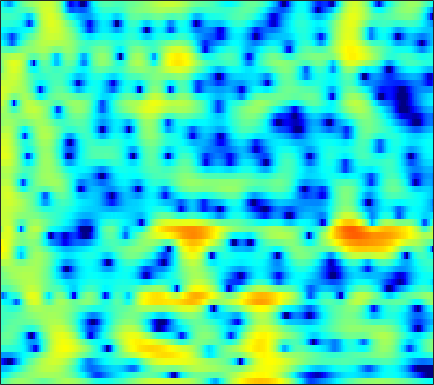

The file beside this chart, header and first rows:
-3.4661, -2.6827, -1.7651, -0.99556, -0.5069, 0.032618, 0.45, 0.68068, 0.88754, 0.98305, 0.96564, 0.88155, 0.69018, 0.41501, 0.16255, -0.22403, -0.63145, -0.91623, -1.22, -1.3848, -1.3683, -1.2305, -0.90822, -0.47609
-6.911, -6.198, -5.293, -4.447, -3.853, -3.117, -2.442, -1.98, -1.417, -0.9152, -0.4715, -0.1759, 0.1712, 0.4676, 0.6585, 0.8761, 1.057, 1.171, 1.299, 1.401, 1.478, 1.52, 1.548, 1.546
-9.496, -9.372, -9.068, -8.59, -8.107, -7.323, -6.414, -5.683, -4.686, -3.7, -2.756, -2.086, -1.254, -0.4986, 0.01654, 0.6313, 1.166, 1.516, 1.914, 2.237, 2.479, 2.608, 2.71, 2.725
-15.82, -17.17, -20.11, -25.62, -29.11, -21.4, -15.87, -12.99, -10.07, -7.804, -5.966, -4.793, -3.441, -2.279, -1.504, -0.5799, 0.2407, 0.7924, 1.456, 2.038, 2.532, 2.845, 3.18, 3.411
-10.76, -10.65, -10.62, -10.58, -10.44, -10.01, -9.311, -8.672, -7.78, -6.939, -6.201, -5.73, -5.183, -4.677, -4.276, -3.649, -2.88, -2.213, -1.225, -0.187, 0.8324, 1.548, 2.412, 3.143
-4.17, -4.078, -4.011, -4.024, -4.074, -4.185, -4.354, -4.541, -4.889, -5.4, -6.136, -6.899, -8.304, -10.38, -12.63, -17.07, -18.66, -14.2, -9.066, -5.413, -2.653, -0.9861, 0.84, 2.295
-1.917, -1.8, -1.748, -1.83, -1.977, -2.303, -2.795, -3.296, -4.149, -5.216, -6.465, -7.489, -8.867, -10.09, -10.74, -11.01, -10.38, -9.298, -7.319, -5.084, -2.898, -1.395, 0.3752, 1.859
-2.026, -1.607, -1.244, -1.095, -1.12, -1.366, -1.872, -2.43, -3.447, -4.844, -6.732, -8.617, -12.19, -18.51, -27.45, -17.93, -11.7, -8.712, -5.708, -3.336, -1.382, -0.1312, 1.285, 2.441
-3.147, -2.529, -1.919, -1.52, -1.355, -1.307, -1.423, -1.603, -1.97, -2.47, -3.062, -3.522, -4.057, -4.365, -4.364, -4.018, -3.316, -2.63, -1.617, -0.5868, 0.382, 1.044, 1.814, 2.436
-3.427, -3, -2.532, -2.168, -1.957, -1.745, -1.592, -1.515, -1.447, -1.406, -1.368, -1.325, -1.224, -1.079, -0.9301, -0.6745, -0.3493, -0.06525, 0.3358, 0.7404, 1.123, 1.385, 1.686, 1.913
-3.111, -2.992, -2.844, -2.708, -2.603, -2.433, -2.224, -2.052, -1.787, -1.463, -1.1, -0.8203, -0.4495, -0.09986, 0.147, 0.449, 0.717, 0.8892, 1.087, 1.25, 1.38, 1.455, 1.527, 1.562
-2.984, -3.277, -3.624, -3.928, -4.11, -4.25, -4.225, -4.024, -3.455, -2.599, -1.607, -0.859, 0.03676, 0.7736, 1.202, 1.604, 1.806, 1.838, 1.753, 1.576, 1.373, 1.237, 1.121, 1.098
-5.112, -5.998, -6.382, -6.429, -6.732, -8.051, -10.94, -13.89, -11.96, -6.309, -2.363, -0.271, 1.731, 3.061, 3.683, 4.06, 3.954, 3.56, 2.623, 1.202, -0.5639, -1.825, -2.612, -1.928
-10.85, -12.77, -9.645, -6.74, -5.492, -4.737, -4.503, -4.283, -3.269, -1.401, 0.6008, 1.921, 3.334, 4.286, 4.682, 4.775, 4.379, 3.746, 2.362, 0.2261, -2.815, -5.542, -7.478, -5.296
-2.465, -2.642, -2.572, -2.229, -1.877, -1.344, -0.7997, -0.381, 0.2664, 0.9494, 1.605, 2.057, 2.556, 2.87, 2.963, 2.889, 2.578, 2.191, 1.492, 0.6568, -0.2255, -0.8249, -1.45, -1.852
-1.081, -0.9035, -0.6284, -0.3154, -0.06769, 0.2807, 0.6435, 0.9222, 1.275, 1.584, 1.857, 2.028, 2.179, 2.229, 2.196, 2.051, 1.775, 1.482, 0.999, 0.4278, -0.2223, -0.7472, -1.475, -2.222
-0.9508, -0.469, 0.07504, 0.5218, 0.8074, 1.127, 1.392, 1.571, 1.757, 1.909, 2.035, 2.097, 2.127, 2.1, 2.03, 1.853, 1.577, 1.306, 0.8451, 0.2599, -0.4385, -1.045, -1.974, -3.047
-0.3822, 0.2452, 0.8463, 1.231, 1.422, 1.563, 1.613, 1.617, 1.608, 1.633, 1.679, 1.714, 1.772, 1.813, 1.805, 1.718, 1.543, 1.335, 0.9332, 0.3814, -0.3204, -0.9587, -1.982, -3.22
1.984, 2.251, 2.37, 2.245, 2.001, 1.526, 0.9391, 0.4718, -0.03072, -0.3025, -0.2759, -0.05921, 0.3772, 0.8265, 1.112, 1.385, 1.482, 1.424, 1.19, 0.7777, 0.177, -0.389, -1.285, -2.352
5.046, 4.787, 4.238, 3.407, 2.546, 1.03, -1.028, -3.017, -6.315, -8.91, -7.395, -5.09, -2.562, -0.8093, 0.1134, 0.9337, 1.333, 1.418, 1.298, 0.9354, 0.3585, -0.176, -0.9862, -1.911
6.345, 5.864, 5.07, 4.055, 3.12, 1.536, -0.455, -2.268, -4.854, -6.502, -5.811, -4.316, -2.417, -0.9792, -0.2191, 0.368, 0.5593, 0.4792, 0.0703, -0.6162, -1.502, -2.27, -3.368, -4.463
5.591, 5.25, 4.729, 4.082, 3.511, 2.598, 1.617, 0.9088, 0.1311, -0.4187, -0.5561, -0.4618, -0.2029, 0.09215, 0.237, 0.1861, -0.1603, -0.6622, -1.744, -3.254, -5.173, -6.821, -9.084, -10.75
3.401, 3.851, 4.229, 4.202, 3.913, 3.249, 2.275, 1.46, 0.4052, -0.2243, -0.2417, 0.04952, 0.6448, 1.196, 1.425, 1.458, 1.042, 0.3757, -0.9707, -3.1, -6.265, -9.681, -17.45, -26.74
0.6703, 2.587, 3.927, 4.31, 4.061, 3.063, 1.162, -1.092, -5.857, -14.59, -8.853, -4.257, -0.7252, 1.263, 2.145, 2.743, 2.759, 2.458, 1.665, 0.4512, -1.076, -2.339, -3.988, -5.165
2.716, 2.998, 3.211, 3.137, 2.833, 2.04, 0.8869, -0.1908, -1.646, -2.588, -2.402, -1.739, -0.6095, 0.3021, 0.8131, 1.178, 1.232, 1.109, 0.7026, 0.1613, -0.5199, -1.058, -1.762, -2.428
3.071, 3.053, 2.988, 2.814, 2.614, 2.233, 1.77, 1.395, 0.8965, 0.5372, 0.2771, 0.191, 0.1219, 0.05881, -0.01514, -0.2012, -0.4674, -0.7326, -1.14, -1.576, -2.014, -2.322, -2.675, -3.007
2.99, 3.093, 3.154, 3.113, 3.015, 2.822, 2.531, 2.28, 1.92, 1.523, 1.125, 0.8141, 0.3606, -0.1249, -0.5554, -1.185, -1.911, -2.496, -3.257, -3.961, -4.431, -4.609, -4.624, -4.437
2.924, 3.244, 3.499, 3.587, 3.543, 3.36, 3.064, 2.781, 2.353, 1.868, 1.361, 0.9406, 0.3491, -0.3531, -0.9714, -1.993, -3.312, -4.543, -6.577, -8.892, -10.64, -10.55, -8.85, -6.847
2.977, 3.453, 3.812, 3.884, 3.768, 3.397, 2.847, 2.337, 1.586, 0.884, 0.2758, -0.08539, -0.4624, -0.8568, -1.214, -1.952, -3.068, -4.297, -6.597, -9.952, -13.48, -12.95, -9.137, -6.072
2.963, 3.402, 3.672, 3.553, 3.22, 2.42, 1.182, -0.03584, -2.012, -4.085, -5.375, -5.22, -4.108, -2.851, -2.14, -1.553, -1.359, -1.426, -1.706, -2.024, -2.138, -2.003, -1.545, -0.8989
2.195, 2.577, 2.758, 2.546, 2.101, 1.092, -0.4932, -2.159, -5.308, -10.16, -15.52, -12.53, -7.638, -4.561, -3.035, -1.589, -0.6417, -0.1299, 0.3365, 0.6684, 0.9039, 1.058, 1.233, 1.355
1.295, 1.724, 1.969, 1.87, 1.565, 0.883, -0.08387, -0.955, -2.208, -3.3, -3.959, -4.004, -3.581, -2.821, -2.168, -1.315, -0.548, -0.05003, 0.51, 0.9351, 1.224, 1.353, 1.411, 1.326
1.723, 2.115, 2.363, 2.304, 2.077, 1.563, 0.8404, 0.2052, -0.6871, -1.583, -2.311, -2.706, -2.898, -2.736, -2.382, -1.728, -0.9635, -0.4104, 0.2452, 0.7475, 1.079, 1.186, 1.157, 0.9112
3.378, 3.604, 3.68, 3.49, 3.183, 2.531, 1.62, 0.7597, -0.6226, -2.284, -4.166, -5.614, -7, -6.896, -5.86, -4.04, -2.306, -1.225, -0.0897, 0.6917, 1.149, 1.285, 1.181, 0.7767
4.477, 4.56, 4.464, 4.134, 3.718, 2.925, 1.845, 0.8107, -0.9342, -3.177, -6.303, -9.609, -16.45, -15.37, -10.27, -6.003, -3.241, -1.772, -0.3439, 0.5782, 1.06, 1.173, 0.9877, 0.4307
4.217, 4.255, 4.117, 3.747, 3.303, 2.516, 1.484, 0.573, -0.7841, -2.268, -3.644, -4.539, -5.205, -5.054, -4.453, -3.247, -1.962, -1.066, -0.1144, 0.5476, 0.873, 0.8843, 0.6035, -0.05203
3.631, 3.748, 3.69, 3.355, 2.92, 2.086, 0.9723, -0.01978, -1.502, -2.991, -4.229, -4.7, -4.659, -3.924, -3.133, -1.955, -0.8447, -0.1015, 0.6734, 1.186, 1.416, 1.384, 1.062, 0.4118
2.866, 3.189, 3.309, 3.084, 2.687, 1.8, 0.4856, -0.8551, -3.261, -6.78, -12.32, -16.59, -11.52, -6.624, -4.191, -1.881, -0.2424, 0.6432, 1.505, 2.009, 2.207, 2.175, 1.88, 1.333
1.5, 1.983, 2.289, 2.253, 2.005, 1.399, 0.4466, -0.5068, -2.084, -3.972, -5.756, -6.321, -5.54, -3.761, -2.39, -0.8392, 0.3564, 1.01, 1.602, 1.902, 1.932, 1.802, 1.455, 0.9359
0.6122, 1.022, 1.322, 1.384, 1.28, 1.016, 0.6185, 0.2792, -0.1933, -0.5667, -0.8124, -0.8057, -0.5867, -0.1611, 0.2368, 0.7366, 1.143, 1.353, 1.448, 1.345, 1.017, 0.6286, -0.03272, -0.8325
0.809, 0.9789, 0.9929, 0.8142, 0.6071, 0.3291, 0.1482, 0.1317, 0.244, 0.5037, 0.8401, 1.088, 1.426, 1.716, 1.9, 2.052, 2.068, 1.993, 1.72, 1.241, 0.5186, -0.2234, -1.505, -3.201
1.786, 1.592, 0.9226, -0.2073, -1.256, -2.664, -3.267, -2.869, -1.547, -0.1339, 1.084, 1.761, 2.421, 2.813, 2.938, 2.953, 2.795, 2.558, 2.139, 1.536, 0.7204, -0.05682, -1.48, -3.522
3.073, 2.605, 1.396, -0.7016, -3.146, -8.795, -18.41, -10.29, -4.132, -0.9453, 0.9325, 1.811, 2.448, 2.637, 2.536, 2.165, 1.642, 1.207, 0.6837, 0.2819, -0.04661, -0.2856, -0.7051, -1.249
3.936, 3.619, 2.915, 1.943, 1.097, 0.06206, -0.4468, -0.3563, 0.2292, 0.9031, 1.375, 1.533, 1.354, 0.7371, -0.005564, -1.45, -3.361, -4.849, -6.328, -6.117, -4.754, -3.71, -2.536, -1.713
3.903, 3.808, 3.592, 3.295, 3.034, 2.711, 2.425, 2.247, 2.029, 1.787, 1.399, 0.9603, 0.1445, -1.052, -2.275, -4.479, -7.738, -11.38, -18.14, -14.51, -9.245, -6.779, -4.609, -3.227
3.016, 3.14, 3.269, 3.318, 3.307, 3.206, 3, 2.781, 2.389, 1.876, 1.228, 0.6296, -0.3, -1.382, -2.298, -3.602, -4.878, -5.686, -6.342, -6.273, -5.604, -4.957, -4.065, -3.306
1.352, 1.908, 2.557, 3.042, 3.282, 3.407, 3.335, 3.142, 2.705, 2.055, 1.221, 0.5115, -0.5431, -1.612, -2.342, -3.14, -3.662, -3.869, -3.899, -3.759, -3.515, -3.298, -3.023, -2.798
-0.9103, 0.6331, 2.142, 3.166, 3.657, 4.02, 4.068, 3.901, 3.405, 2.586, 1.415, 0.2784, -1.534, -3.591, -5.022, -6.038, -5.683, -4.918, -3.823, -2.997, -2.523, -2.36, -2.433, -2.738
-0.4733, 1.017, 2.48, 3.471, 3.966, 4.363, 4.449, 4.325, 3.882, 3.08, 1.821, 0.4554, -2.081, -6.058, -11.07, -19.81, -9.928, -6.21, -3.451, -2.015, -1.528, -1.666, -2.512, -4.249
0.4893, 0.942, 1.497, 1.915, 2.171, 2.417, 2.548, 2.573, 2.488, 2.207, 1.687, 1.147, 0.1661, -0.9164, -1.581, -1.967, -1.623, -1.108, -0.3691, 0.07311, 0.05735, -0.3539, -1.452, -3.355
-1.864, -2.003, -2.269, -2.559, -2.728, -2.75, -2.396, -1.957, -1.274, -0.6378, -0.1459, 0.1317, 0.3786, 0.536, 0.6451, 0.8477, 1.107, 1.324, 1.571, 1.701, 1.668, 1.506, 1.091, 0.5622
-5.547, -6.129, -7.518, -9.688, -11.86, -13.98, -12.05, -9.532, -6.681, -4.588, -3.058, -2.192, -1.232, -0.4572, 0.03438, 0.6263, 1.161, 1.535, 1.948, 2.274, 2.487, 2.582, 2.603, 2.534
-7.284, -7.783, -9.072, -11.21, -13.32, -15.38, -13.65, -11.26, -8.581, -6.557, -5.096, -4.233, -3.243, -2.333, -1.655, -0.7669, 0.1103, 0.7311, 1.5, 2.156, 2.67, 2.957, 3.232, 3.359
-6.071, -6.14, -6.431, -6.865, -7.181, -7.408, -7.312, -7.055, -6.673, -6.373, -6.202, -6.128, -5.984, -5.473, -4.716, -3.316, -1.748, -0.6161, 0.7407, 1.854, 2.719, 3.199, 3.64, 3.876
-3.977, -3.89, -3.897, -3.985, -4.071, -4.223, -4.447, -4.683, -5.144, -5.992, -7.413, -9.109, -12.69, -16.3, -13.26, -7.763, -3.926, -1.81, 0.3186, 1.875, 2.99, 3.589, 4.082, 4.288
-3.075, -3.017, -3.017, -3.056, -3.094, -3.16, -3.269, -3.432, -3.798, -4.428, -5.453, -6.52, -8.055, -8.642, -7.586, -4.955, -2.326, -0.664, 1.123, 2.456, 3.394, 3.868, 4.211, 4.221
-4.011, -4.196, -4.462, -4.651, -4.672, -4.46, -4.023, -3.64, -3.201, -2.85, -2.625, -2.466, -2.236, -1.794, -1.297, -0.4147, 0.5916, 1.354, 2.271, 3.023, 3.557, 3.785, 3.871, 3.66
-5.748, -6.642, -8.325, -10.17, -10.75, -9.436, -7.039, -5.357, -3.546, -2.214, -1.217, -0.6349, -0.01529, 0.507, 0.8758, 1.35, 1.825, 2.177, 2.623, 3.019, 3.32, 3.453, 3.451, 3.219
